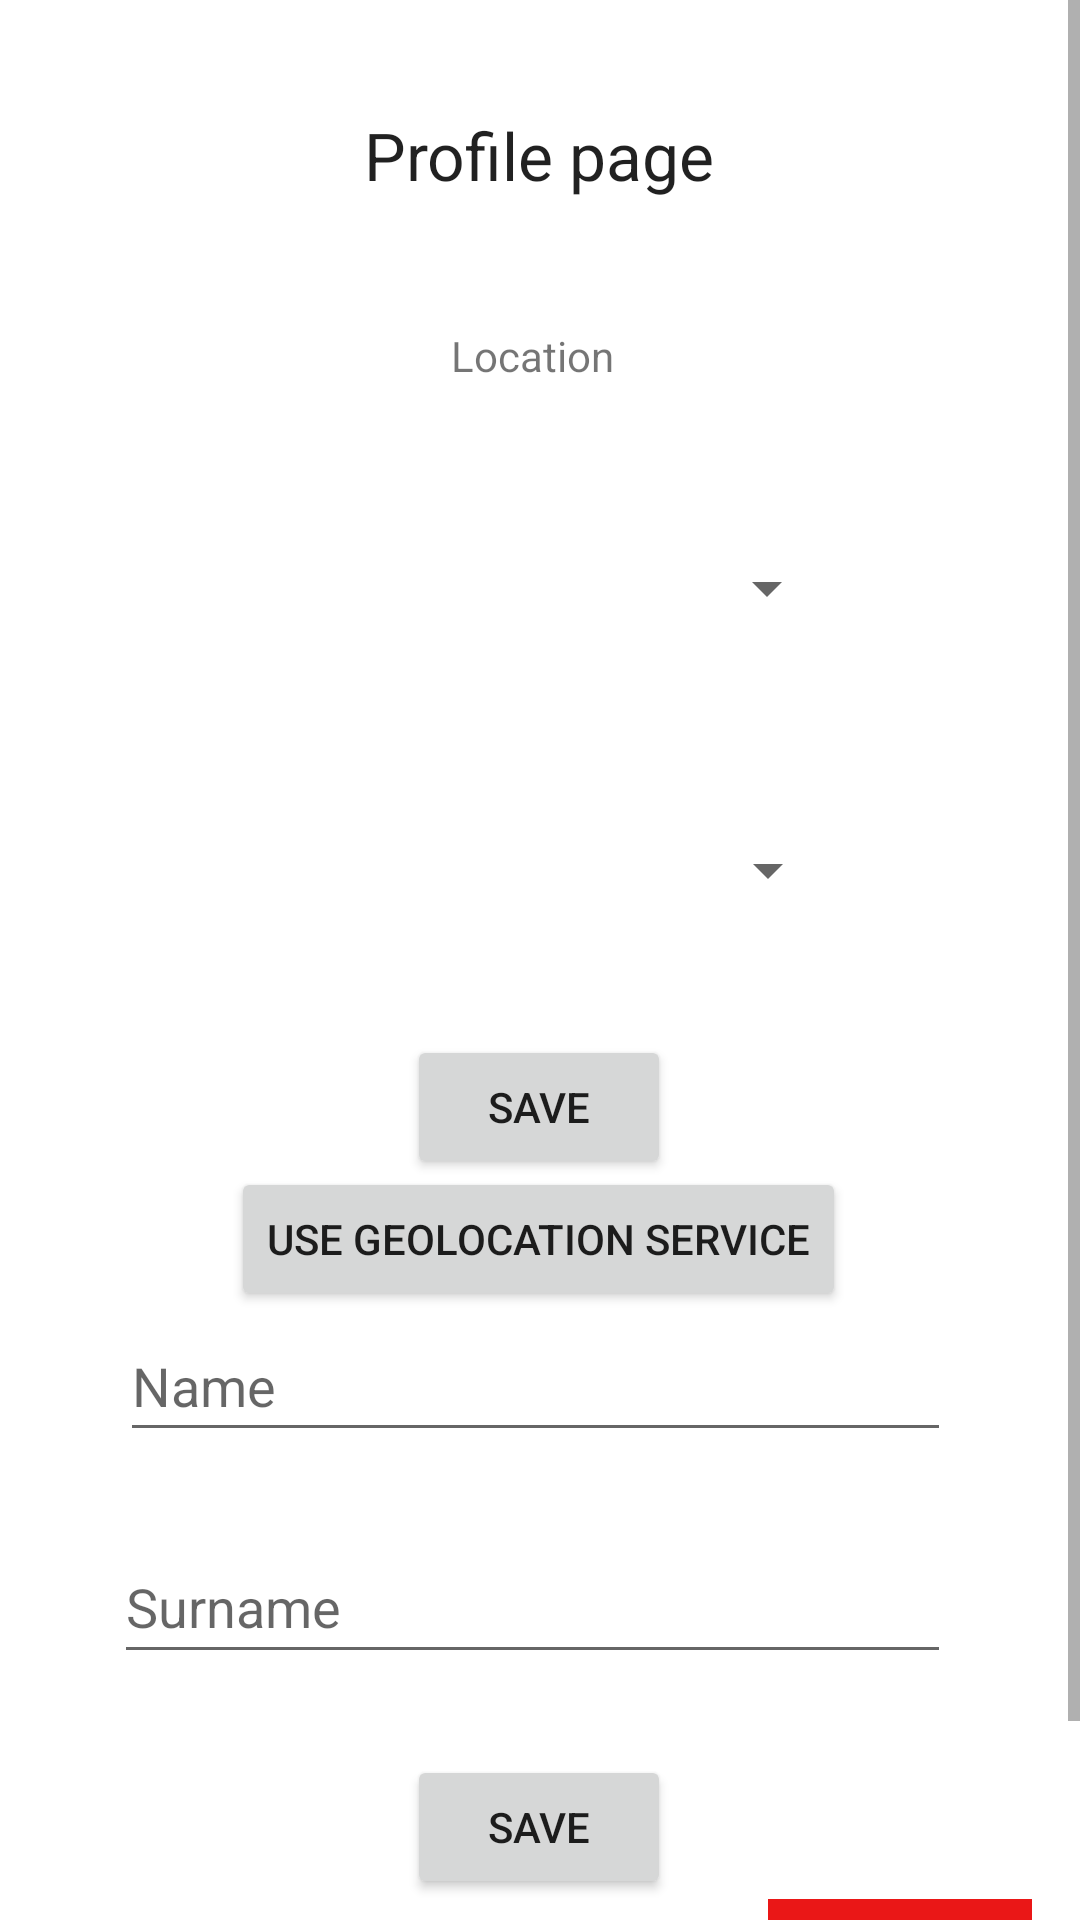

Layout XML and referenced resources for this Android screen:
<!-- AndroidManifest.xml: application theme Theme.WeatherGuide -->
<!-- res/layout/fragment_profile.xml -->
<?xml version="1.0" encoding="utf-8"?>
<ScrollView xmlns:android="http://schemas.android.com/apk/res/android"
    xmlns:app="http://schemas.android.com/apk/res-auto"
    xmlns:tools="http://schemas.android.com/tools"
    android:layout_width="match_parent"
    android:layout_height="match_parent"
    tools:context=".AuthenticatedActivity">
<androidx.constraintlayout.widget.ConstraintLayout
    android:layout_width="match_parent"
    android:layout_height="match_parent"
    tools:context=".AuthenticatedActivity">


    <EditText
        android:id="@+id/profile_surname_editText"
        android:layout_width="279dp"
        android:layout_height="48dp"
        android:layout_marginStart="68dp"
        android:layout_marginTop="1dp"
        android:layout_marginEnd="73dp"
        android:layout_marginBottom="26dp"
        android:ems="10"
        android:hint="Surname"
        android:inputType="textPersonName"
        app:layout_constraintBottom_toTopOf="@+id/profile_changeName_button"
        app:layout_constraintEnd_toEndOf="parent"
        app:layout_constraintStart_toStartOf="parent"
        app:layout_constraintTop_toBottomOf="@+id/profile_name_editText" />


    <Button
        android:id="@+id/profile_changeName_button"
        android:layout_width="wrap_content"
        android:layout_height="wrap_content"
        android:layout_marginStart="161dp"
        android:layout_marginTop="1dp"
        android:layout_marginEnd="162dp"
        android:layout_marginBottom="81dp"
        android:text="Save"
        app:layout_constraintBottom_toBottomOf="parent"
        app:layout_constraintEnd_toEndOf="parent"
        app:layout_constraintStart_toStartOf="parent"
        app:layout_constraintTop_toBottomOf="@+id/profile_surname_editText" />

    <Button
        android:id="@+id/profile_signout_button"
        style="@style/Widget.AppCompat.Button.Borderless.Colored"
        android:layout_width="wrap_content"
        android:layout_height="wrap_content"
        android:layout_marginEnd="16dp"
        android:layout_marginBottom="33dp"
        android:background="#EA1717"
        android:text="Sign out"
        app:iconTint="@color/design_default_color_error"
        app:layout_constraintBottom_toBottomOf="parent"
        app:layout_constraintEnd_toEndOf="parent"
        app:rippleColor="#E64343"
        app:strokeColor="#AF4545" />

    <TextView
        android:id="@+id/profile_header_textView"
        android:layout_width="wrap_content"
        android:layout_height="33dp"
        android:layout_marginStart="146dp"
        android:layout_marginTop="37dp"
        android:layout_marginEnd="147dp"
        android:layout_marginBottom="38dp"
        android:text="Profile page"
        android:textAlignment="center"
        android:textAppearance="@style/TextAppearance.AppCompat.Large"
        app:layout_constraintBottom_toTopOf="@+id/profile_location_textView"
        app:layout_constraintEnd_toEndOf="parent"
        app:layout_constraintHorizontal_bias="0.494"
        app:layout_constraintStart_toStartOf="parent"
        app:layout_constraintTop_toTopOf="parent" />

    <Spinner
        android:id="@+id/profile_country_spinner"
        android:layout_width="200dp"
        android:layout_height="wrap_content"
        android:layout_marginStart="69dp"
        android:layout_marginTop="22dp"
        android:layout_marginEnd="70dp"
        android:layout_marginBottom="46dp"
        android:contentDescription="Country"
        android:minHeight="48dp"
        app:layout_constraintBottom_toTopOf="@+id/profile_state_spinner"
        app:layout_constraintEnd_toEndOf="parent"
        app:layout_constraintStart_toStartOf="parent"
        app:layout_constraintTop_toBottomOf="@+id/profile_location_textView" />

    <Spinner
        android:id="@+id/profile_state_spinner"
        android:layout_width="200dp"
        android:layout_height="wrap_content"
        android:layout_marginStart="69dp"
        android:layout_marginTop="33dp"
        android:layout_marginEnd="69dp"
        android:layout_marginBottom="30dp"
        android:contentDescription="State"
        android:minHeight="48dp"
        app:layout_constraintBottom_toTopOf="@+id/profile_saveLocation_button"
        app:layout_constraintEnd_toEndOf="parent"
        app:layout_constraintStart_toStartOf="parent"
        app:layout_constraintTop_toBottomOf="@+id/profile_signout_button" />

    <TextView
        android:id="@+id/profile_location_textView"
        android:layout_width="wrap_content"
        android:layout_height="wrap_content"
        android:background="@color/white"
        android:layout_marginStart="176dp"
        android:layout_marginTop="1dp"
        android:layout_marginEnd="181dp"
        android:layout_marginBottom="22dp"
        android:text="Location"
        app:layout_constraintBottom_toTopOf="@+id/profile_country_spinner"
        app:layout_constraintEnd_toEndOf="parent"
        app:layout_constraintStart_toStartOf="parent"
        app:layout_constraintTop_toBottomOf="@+id/profile_header_textView" />

    <Button
        android:id="@+id/profile_saveLocation_button"
        android:layout_width="wrap_content"
        android:layout_height="wrap_content"
        android:layout_marginStart="161dp"
        android:layout_marginTop="1dp"
        android:layout_marginEnd="162dp"
        android:layout_marginBottom="43dp"
        android:text="Save"
        app:layout_constraintBottom_toTopOf="@+id/profile_name_editText"
        app:layout_constraintEnd_toEndOf="parent"
        app:layout_constraintStart_toStartOf="parent"
        app:layout_constraintTop_toBottomOf="@+id/profile_state_spinner" />

    <EditText
        android:id="@+id/profile_name_editText"
        android:layout_width="277dp"
        android:layout_height="47dp"
        android:layout_marginStart="69dp"
        android:layout_marginTop="1dp"
        android:layout_marginEnd="72dp"
        android:layout_marginBottom="25dp"
        android:ems="10"
        android:hint="Name"
        android:inputType="textPersonName"
        app:layout_constraintBottom_toTopOf="@+id/profile_surname_editText"
        app:layout_constraintEnd_toEndOf="parent"
        app:layout_constraintStart_toStartOf="parent"
        app:layout_constraintTop_toBottomOf="@+id/profile_saveLocation_button" />

    <Button
        android:id="@+id/profile_password_button"
        android:layout_width="wrap_content"
        android:layout_height="wrap_content"
        android:layout_marginStart="8dp"
        android:layout_marginBottom="29dp"
        android:text="Password"
        app:layout_constraintBottom_toBottomOf="parent"
        app:layout_constraintStart_toStartOf="parent" />

    <Button
        android:id="@+id/profie_geolocationService_button"
        android:layout_width="wrap_content"
        android:layout_height="wrap_content"
        android:layout_marginStart="158dp"
        android:layout_marginTop="3dp"
        android:layout_marginEnd="159dp"
        android:layout_marginBottom="7dp"
        android:text="Use geolocation service"
        app:layout_constraintBottom_toTopOf="@+id/profile_name_editText"
        app:layout_constraintEnd_toEndOf="parent"
        app:layout_constraintStart_toStartOf="parent"
        app:layout_constraintTop_toBottomOf="@+id/profile_saveLocation_button" />

</androidx.constraintlayout.widget.ConstraintLayout>
</ScrollView>
<!-- resources referenced by this layout -->
<resources>
  <style name="Theme.WeatherGuide" parent="Theme.MaterialComponents.DayNight.DarkActionBar">
          
          <item name="colorPrimary">@color/purple_500</item>
          <item name="colorPrimaryVariant">@color/purple_700</item>
          <item name="colorOnPrimary">@color/white</item>
          
          <item name="colorSecondary">@color/teal_200</item>
          <item name="colorSecondaryVariant">@color/teal_700</item>
          <item name="colorOnSecondary">@color/black</item>
          
          <item name="android:statusBarColor" tools:targetApi="l">?attr/colorPrimaryVariant</item>
          
      </style>
  <!-- not gathered from this repository: default colours our renderer supplied (Android Studio template values) -->
  <color name="purple_500">#FF6200EE</color>
  <color name="purple_700">#FF3700B3</color>
  <color name="teal_200">#FF03DAC5</color>
  <color name="teal_700">#FF018786</color>
  <color name="black">#FF000000</color>
  <color name="white">#FFFFFFFF</color>
</resources>
